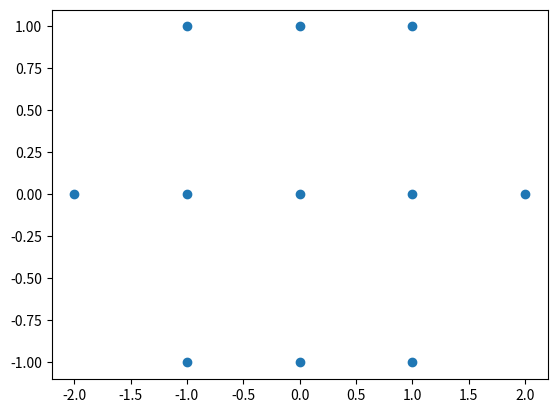

Here is the Python script that generated this plot:
import numpy as np
import itertools
import csv
import matplotlib.pyplot as plt

"""
Code to generate inital conditions for a spiral galaxy. Inital conditions are taken from: 
PARTICLE SIMULATION OF SPIRAL GALAXY EVOLUTION by D. Greenspan. For a simple implementation see:
https://github.com/Williame33445/physics-projects/blob/main/spiral-galaxy-evolution/spiral-galaxy-evolution.ipynb
"""

w = np.array([0,0,1])
a = 2.5
b = 1.5

fileName = "C:\workspace\git-repos\\barnes-hut-simulation\\barneshut\data\spiral-galaxy\particles.csv"

ellipse = []
with open(fileName,"w",newline="") as csvfile:
    csvwriter = csv.writer(csvfile)
    csvwriter.writerow(["Mass","PositionX","PositionY","VelocityX","VelocityY"])

    for i,j in itertools.product(range(-100,100), repeat=2):
        r = np.array([i,j])
        if r @ r <= 200:
            if (r[0]/a)**2 + (r[1]/b)**2 <= 1:
                line = [100,i,j]
                line += list(np.cross(w,np.array([i,j,0]))[:2])
                ellipse.append([i,j])
            else:
                line = [1,i,j]
                line += list((10**-7)*np.random.uniform(-1,1,2)) 
            csvwriter.writerow(line)

ellipse = np.array(ellipse)
plt.scatter(ellipse[:,0],ellipse[:,1])
plt.show()
